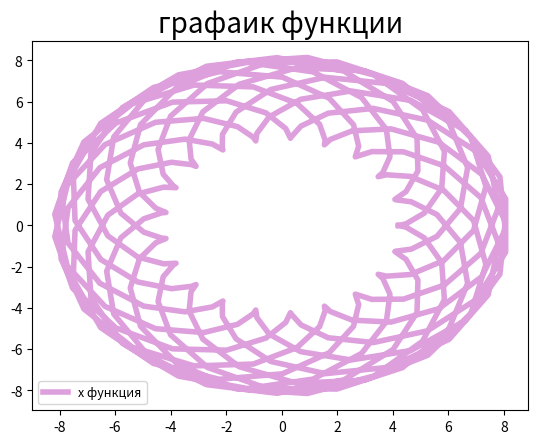

Source code (Python):
# -*- coding: utf-8 -*-
"""
Created on Tue Mar  8 20:14:47 2022

Задание: Постройте графики функций 
4. 𝑥=6.2(cos⁡(𝑡)−(cos⁡(3.1𝑡))/3.1),  𝑦=6.2(sin⁡(𝑡)−sin⁡(3.1𝑡)/3.1),    𝑡∈[0;20𝜋]


[redacted]
"""

import matplotlib.pyplot as plt
import numpy as np
t = np.linspace(0,20*np.pi,300)
x=(6.2)*(np.cos(t)-((np.cos(3.1*t)/3.1)))
y=(6.2)*(np.sin(t)-((np.sin(3.1*t)/3.1)))
plt.plot(x,y, linewidth=4, color='plum',label=r'x функция')
plt.legend(fontsize=9, loc='lower left')
plt.title(r'графаик функции', fontsize=20)
plt.show()